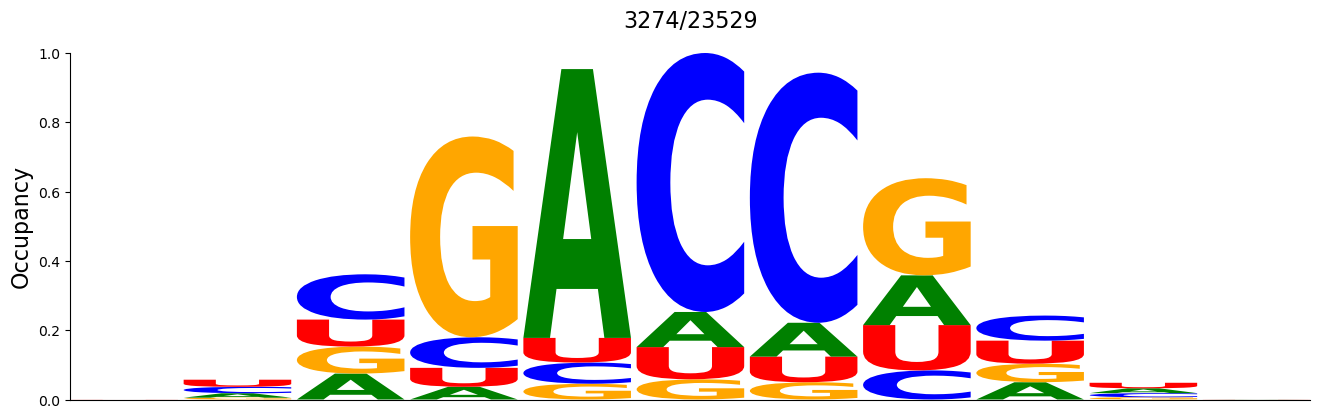

The file beside this chart, header and first rows:
#support=3274
A	C	G	U
0.0	0.0	0.0	0.0003054
0.01283	0.01863	0.005192	0.02046
0.07483	0.1307	0.07789	0.07789
0.03665	0.08827	0.5794	0.05467
0.7758	0.06109	0.04551	0.07117
0.1014	0.7474	0.05834	0.09285
0.09774	0.7217	0.04979	0.07392
0.1436	0.084	0.2804	0.1307
0.04979	0.07239	0.05345	0.06659
0.01405	0.01191	0.006414	0.01588
0.0003054	0.0	0.0	0.0003054
